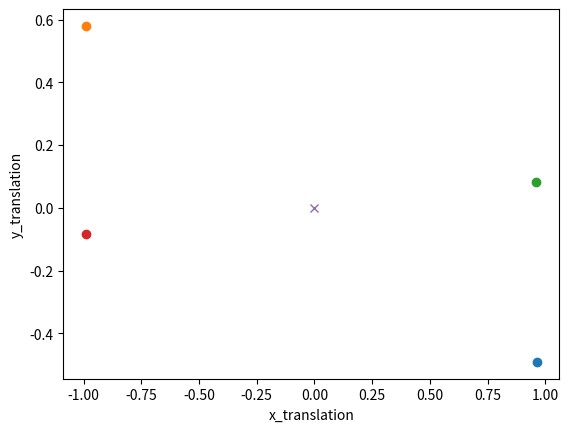

Generate this figure with matplotlib:

import math
import matplotlib.pyplot as plt
import numpy as np

def angle_to_matrix(angle):

    matrix = [[math.cos(angle), -math.sin(angle)],
              [math.sin(angle), math.cos(angle)]]
    print(matrix)
    return matrix

def make_tf(rotation, translation):
    rows = 3
    cols = 3

    tf = [[0 for _ in range(cols)]] * rows
    tf[0] = [rotation[0][0], rotation[0][1], translation[0]]
    tf[1] = [rotation[1][0], rotation[1][1], translation[1]]
    tf[2] = [0, 0, 1]
    print(tf)

    return tf

def to_tf(x, y, angle):
    translation = [x,y]
    rotation = angle_to_matrix(angle)
    tf = make_tf(rotation, translation)
    print(np.array(tf))
    return np.array(tf)

def print_rotation_matrix(matrix):
    rotation = [[matrix[0][0], matrix[0][1]],
          [matrix[1][0], matrix[1][1]]]
    # print(rotation)
    return np.array(rotation)


def print_translation_matrix(matrix):
    translation = [[matrix[0][2]], [matrix[1][2]]]
    # print([matrix[0][2], matrix[1][2]])
    return np.array(translation)

def rotaion_matrix_to_angle(rotation):

    angle = math.acos(rotation[0][0])
    if angle > math.pi/2:
        return -angle
    else:
        return angle

if __name__ == '__main__':

    # define the variables:
    angle_R5_fm = 1.61642
    angle_R3_fl = 1.3938
    angle_R4_fr = 1.48319
    angle_R1_fl = 1.40565
    angle_R2_fr = 1.51327

    transform_R5_fm = [-0.106221, 0.109482]
    transform_R3_fl = [-0.1035707, -0.707823]
    transform_R4_fr = [-0.184478, 0.706248]
    transform_R1_fl = [-0.957704, 4.51128]
    transform_R2_fr = [0.158231, -4.78012]

    # tf_R5_fm = np.array(make_tf(angle_to_matrix(angle_R5_fm), transform_R5_fm))
    # tf_R3_fl = np.array(make_tf(angle_to_matrix(angle_R3_fl), transform_R3_fl))
    # tf_R4_fr = np.array(make_tf(angle_to_matrix(angle_R4_fr), transform_R4_fr))
    # tf_R1_fl = np.array(make_tf(angle_to_matrix(angle_R1_fl), transform_R1_fl))
    # tf_R2_fr = np.array(make_tf(angle_to_matrix(angle_R2_fr), transform_R2_fr))

    tf_fm_R5 = np.array(make_tf(angle_to_matrix(angle_R5_fm), transform_R5_fm))
    tf_fl_R3 = np.array(make_tf(angle_to_matrix(angle_R3_fl), transform_R3_fl))
    tf_fr_R4 = np.array(make_tf(angle_to_matrix(angle_R4_fr), transform_R4_fr))
    tf_fl_R1 = np.array(make_tf(angle_to_matrix(angle_R1_fl), transform_R1_fl))
    tf_fr_R2 = np.array(make_tf(angle_to_matrix(angle_R2_fr), transform_R2_fr))

    # tf_fl_fm = to_tf(-0.882, -1.290, -1.360)
    # tf_fr_fm = to_tf(-0.917, 1.042, 1.693)

    tf_fm_fl = to_tf(-0.882, -1.290, -1.360)
    tf_fm_fr = to_tf(-0.917, 1.042, 1.693)

    tf_fl_fm = np.linalg.inv(tf_fm_fl)
    tf_fr_fm = np.linalg.inv(tf_fm_fr)

    tf_R5_fm = np.linalg.inv(tf_fm_R5)
    tf_R3_fl = np.linalg.inv(tf_fl_R3)
    tf_R4_fr = np.linalg.inv(tf_fr_R4)
    tf_R1_fl = np.linalg.inv(tf_fl_R1)
    tf_R2_fr = np.linalg.inv(tf_fr_R2)

    tf_R3_R5 = tf_R3_fl * tf_fl_fm * tf_fm_R5
    tf_R1_R5 = tf_R1_fl * tf_fl_fm * tf_fm_R5
    tf_R2_R5 = tf_R2_fr * tf_fr_fm * tf_fm_R5
    tf_R4_R5 = tf_R4_fr * tf_fr_fm * tf_fm_R5

    print(tf_R1_R5)
    print(tf_R2_R5)
    print(tf_R3_R5)
    print(tf_R4_R5)

    print(rotaion_matrix_to_angle(tf_R1_R5))
    print(rotaion_matrix_to_angle(tf_R2_R5))
    print(rotaion_matrix_to_angle(tf_R3_R5))
    print(rotaion_matrix_to_angle(tf_R4_R5))

    print(print_translation_matrix(tf_R1_R5))
    print(print_translation_matrix(tf_R2_R5))
    print(print_translation_matrix(tf_R3_R5))
    print(print_translation_matrix(tf_R4_R5))

    print(tf_R4_R5[0][2])
    print('tf_fm_fl', tf_fm_fl)
    print('tf_fl_fm', tf_fl_fm)

    print('tf_R5_fm', tf_R5_fm)
    print('tf_fm_R5', tf_fm_R5)
    print('tf_R3_fl', tf_R3_fl)
    print('tf_fl_R3', tf_fl_R3)

# visualize the locations of the five radars
    plt.plot(tf_R1_R5[0][1], tf_R1_R5[0][2], 'o')
    plt.plot(tf_R2_R5[0][1], tf_R2_R5[0][2], 'o')
    plt.plot(tf_R3_R5[0][1], tf_R3_R5[0][2], 'o')
    plt.plot(tf_R4_R5[0][1], tf_R4_R5[0][2], 'o')
    plt.plot(0, 0, 'x')
    plt.xlabel('x_translation')
    plt.ylabel('y_translation')
    plt.show()

